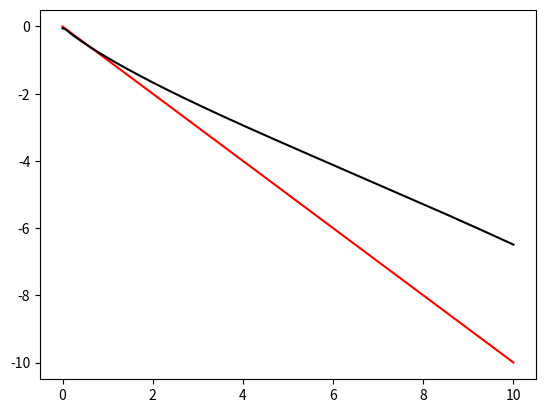

Here is the Python script that generated this plot:
# make mixture-of-Gaussian galaxy profiles

import matplotlib
matplotlib.use('Agg')
import pylab as plt
import numpy as np

def test_exp():
    plt.clf()
    x = np.arange(0.,10.,0.001)
    yexp = np.exp(-x)
    plt.plot(x,np.log(yexp),'r-')
    K = 50
    Delta = 0.1
    ymix = np.zeros_like(yexp)
    x_k_list = (np.arange(K) + 1.) * Delta
    A_k_list = np.exp(-x_k_list) * Delta
    for k in np.arange(K):
        ymix += A_k_list[k] * np.exp(-0.5 * x * x / x_k_list[k]**2)
    plt.plot(x,np.log(ymix),'k-')
    plt.savefig('test_exp.png')
    return

if __name__ == '__main__':
    test_exp()
